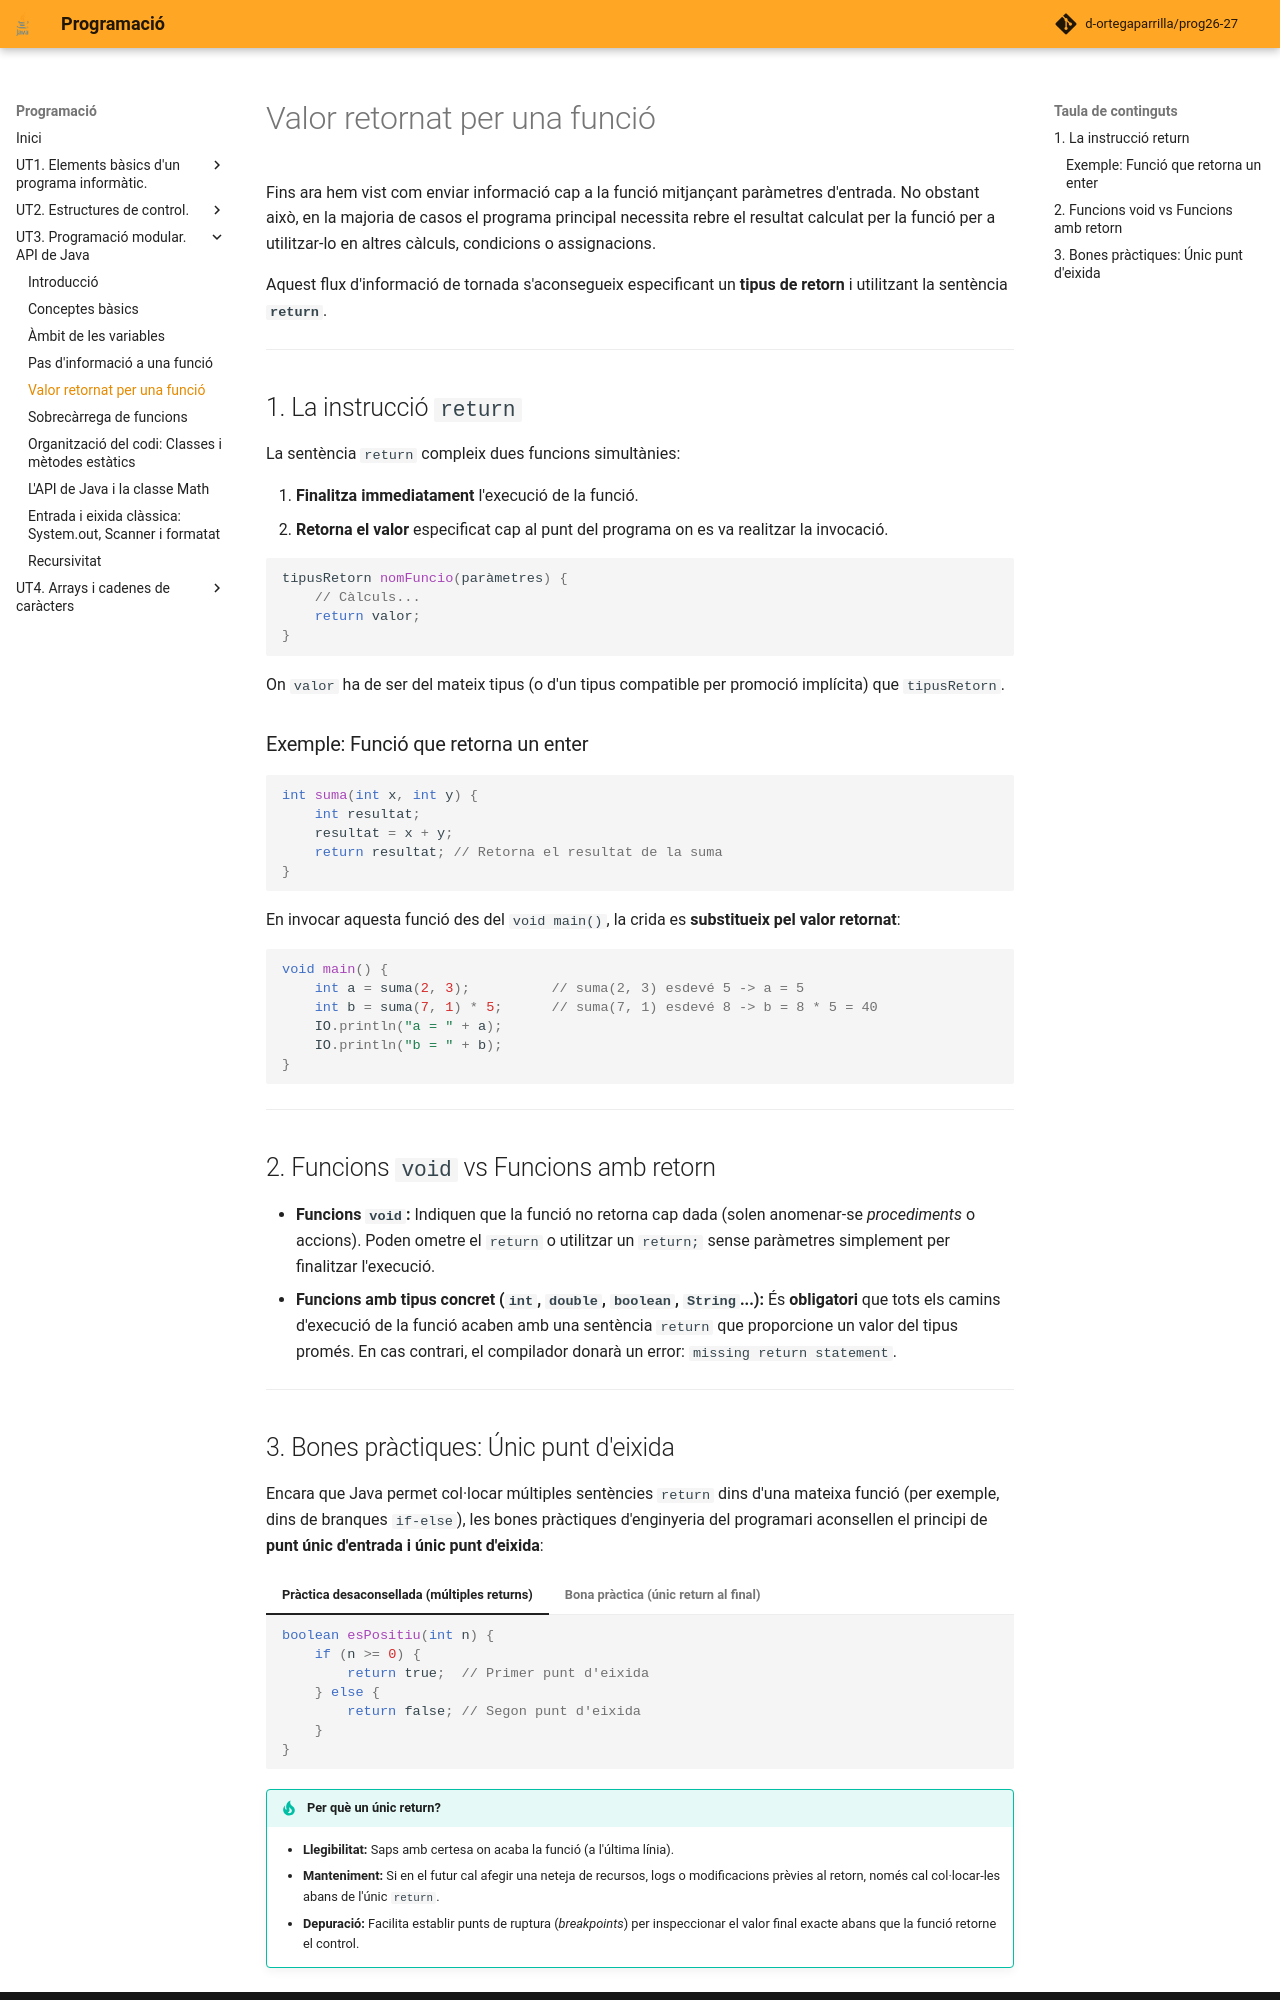

repository: d-ortegaparrilla/prog26-27 · page: UT3/valor_retorn.html · generator: mkdocs

# Valor retornat per una funció

Fins ara hem vist com enviar informació cap a la funció mitjançant paràmetres d'entrada. No obstant això, en la majoria de casos el programa principal necessita rebre el resultat calculat per la funció per a utilitzar-lo en altres càlculs, condicions o assignacions.

Aquest flux d'informació de tornada s'aconsegueix especificant un **tipus de retorn** i utilitzant la sentència **`return`**.

---

## 1. La instrucció `return`

La sentència `return` compleix dues funcions simultànies:

1. **Finalitza immediatament** l'execució de la funció.
2. **Retorna el valor** especificat cap al punt del programa on es va realitzar la invocació.

```java
tipusRetorn nomFuncio(paràmetres) {
    // Càlculs...
    return valor;
}
```

On `valor` ha de ser del mateix tipus (o d'un tipus compatible per promoció implícita) que `tipusRetorn`.

### Exemple: Funció que retorna un enter

```java
int suma(int x, int y) {
    int resultat;
    resultat = x + y;
    return resultat; // Retorna el resultat de la suma
}
```

En invocar aquesta funció des del `void main()`, la crida es **substitueix pel valor retornat**:

```java
void main() {
    int a = suma(2, 3);          // suma(2, 3) esdevé 5 -> a = 5
    int b = suma(7, 1) * 5;      // suma(7, 1) esdevé 8 -> b = 8 * 5 = 40
    IO.println("a = " + a);
    IO.println("b = " + b);
}
```

---

## 2. Funcions `void` vs Funcions amb retorn

* **Funcions `void`:** Indiquen que la funció no retorna cap dada (solen anomenar-se *procediments* o accions). Poden ometre el `return` o utilitzar un `return;` sense paràmetres simplement per finalitzar l'execució.
* **Funcions amb tipus concret (`int`, `double`, `boolean`, `String`...):** És **obligatori** que tots els camins d'execució de la funció acaben amb una sentència `return` que proporcione un valor del tipus promés. En cas contrari, el compilador donarà un error: `missing return statement`.

---
